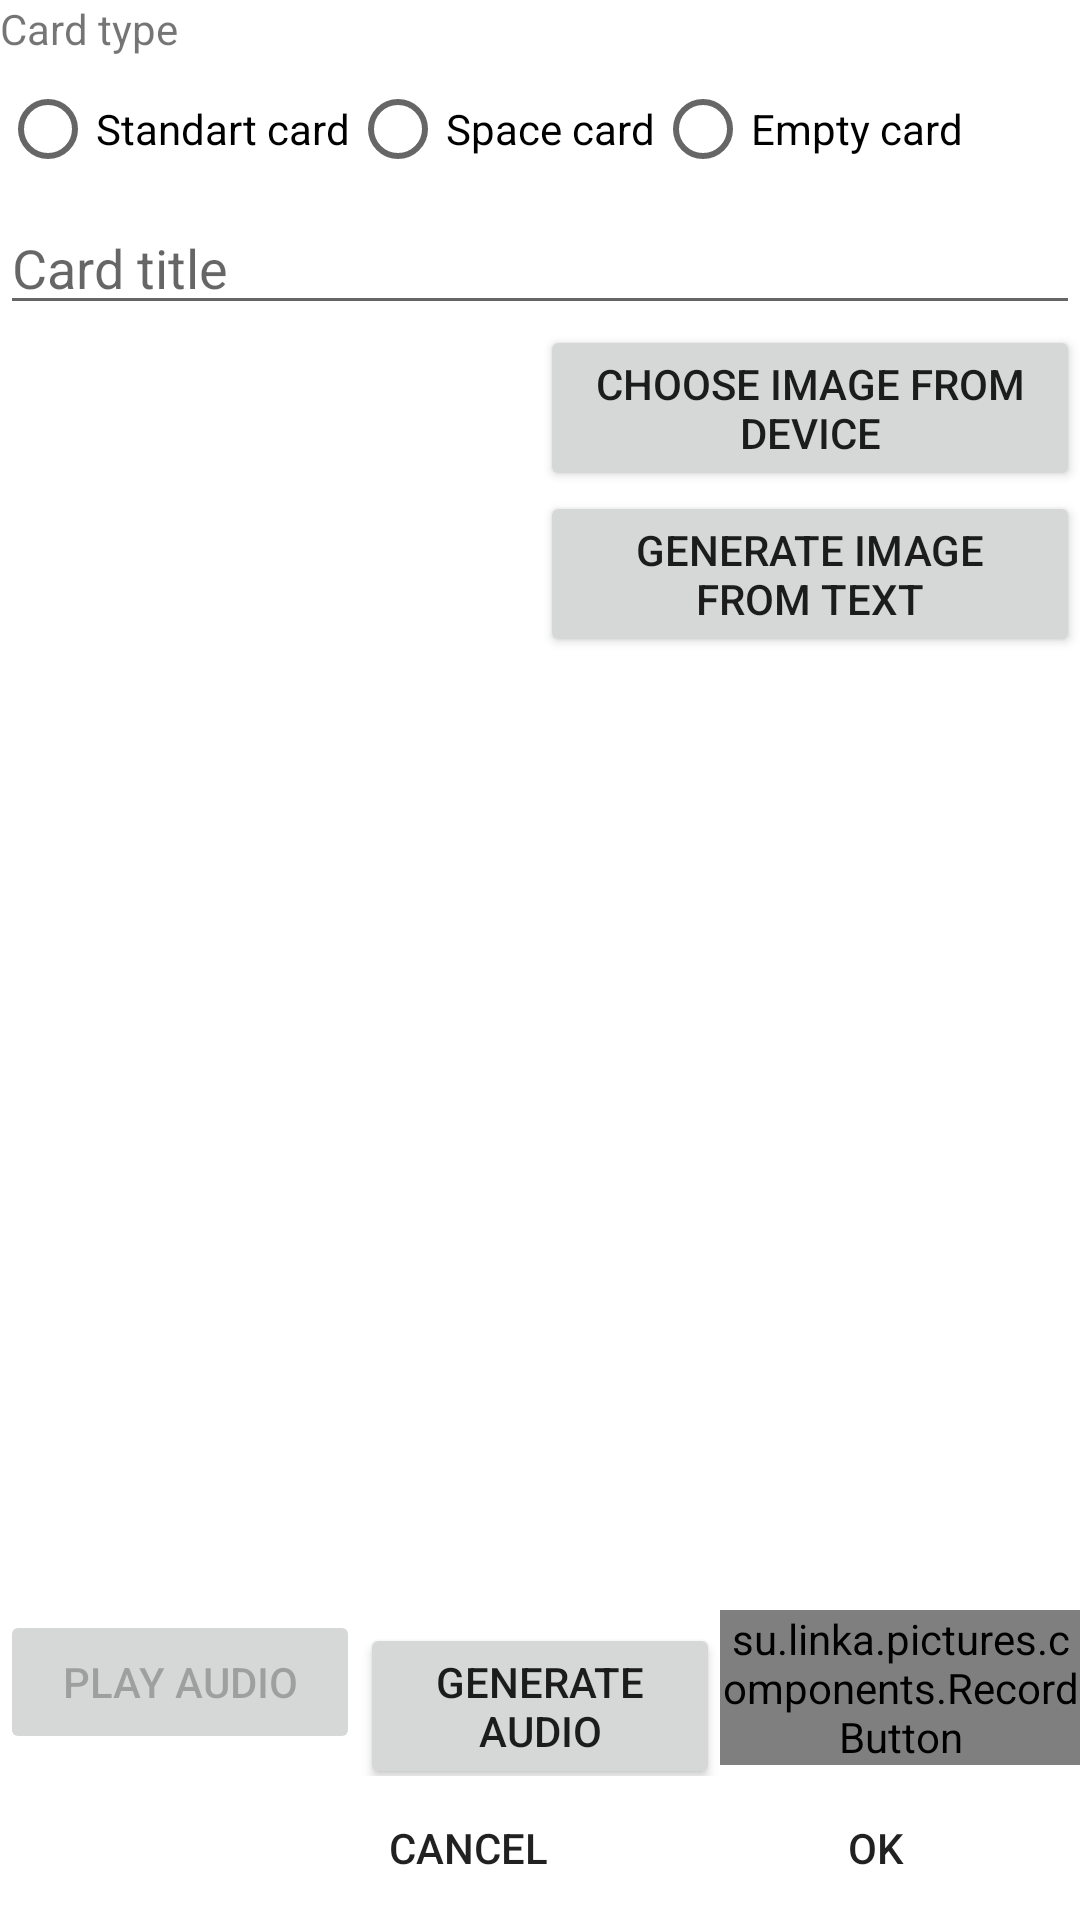

Reconstruct the res/layout file that produces this screen, plus the resources it refers to.
<!-- AndroidManifest.xml: application theme AppTheme -->
<!-- res/layout/edit_card_dialog.xml -->
<?xml version="1.0" encoding="utf-8"?>
<LinearLayout xmlns:android="http://schemas.android.com/apk/res/android"
    android:layout_width="match_parent"
    android:layout_height="match_parent"
    android:orientation="vertical">
    <TextView
            android:layout_width="wrap_content"
            android:layout_height="wrap_content"
            android:text="@string/card_type"/>
        <RadioGroup
            android:id="@+id/card_type_radiogroup"
            android:layout_width="wrap_content"
            android:layout_height="wrap_content"
            android:orientation="horizontal">
            <RadioButton
                android:layout_width="wrap_content"
                android:layout_height="wrap_content"
                android:text="@string/standard_card"
                android:id="@+id/standard_card_radio"
                />
            <RadioButton
                android:layout_width="wrap_content"
                android:layout_height="wrap_content"
                android:text="@string/space_card"
                android:id="@+id/space_card_radio"/>
            <RadioButton
                android:layout_width="wrap_content"
                android:layout_height="wrap_content"
                android:text="@string/empty_card"
                android:id="@+id/empty_card_radio"/>
        </RadioGroup>
        <EditText
            android:layout_width="match_parent"
            android:layout_height="wrap_content"
            android:hint="@string/card_title"
            android:id="@+id/card_title_edittext"/>
        <LinearLayout
            android:layout_width="match_parent"
            android:layout_height="0dp"
            android:layout_weight="4"
            android:orientation="vertical">
            <LinearLayout
                android:layout_width="match_parent"
                android:layout_height="0dp"
                android:layout_weight="3"
                android:id="@+id/image_edit_block"
                android:orientation="horizontal">
                <FrameLayout
                    android:layout_width="0dp"
                    android:layout_height="match_parent"
                    android:layout_weight="1">
                <ImageView
                    android:layout_width="match_parent"
                    android:layout_height="match_parent"
                    android:id="@+id/image"/>
                </FrameLayout>
                <LinearLayout
                    android:id="@+id/image_edit_buttons"
                    android:layout_width="0dp"
                    android:layout_weight="1"
                    android:layout_height="wrap_content"
                    android:orientation="vertical">
                    <Button
                        android:layout_width="match_parent"
                        android:layout_height="wrap_content"
                        android:text="@string/choose_image"
                        android:id="@+id/choose_image_button"/>
                    <Button
                        android:layout_width="match_parent"
                        android:layout_height="wrap_content"
                        android:text="@string/generate_image"
                        android:id="@+id/generate_image_button"/>
                </LinearLayout>
            </LinearLayout>
            <LinearLayout
                android:layout_width="match_parent"
                android:layout_height="wrap_content"
                android:id="@+id/audio_edit_block">
                <Button
                    android:layout_width="0dp"
                    android:layout_weight="1"
                    android:layout_height="wrap_content"
                    android:enabled="false"
                    android:text="@string/play_audio"
                    android:id="@+id/play_audio_button"/>
                <Button
                    android:layout_width="0dp"
                    android:layout_weight="1"
                    android:layout_height="wrap_content"
                    android:text="@string/generate_audio"
                    android:id="@+id/generate_audio_button"/>

                <su.linka.pictures.components.RecordButton
                    android:layout_width="0dp"
                    android:layout_weight="1"
                    android:layout_height="wrap_content"
                    android:id="@+id/record_audio_button"/>
            </LinearLayout>
        </LinearLayout>
        <LinearLayout
            android:layout_width="match_parent"
            android:layout_height="wrap_content"
            android:orientation="horizontal">
            <ImageButton
                android:id="@+id/delete_button"
                android:layout_width="wrap_content"
                android:layout_height="match_parent"
                style="@style/Widget.AppCompat.Button.Borderless"
                android:src="@drawable/ic_baseline_delete_24"/>
            <Button
                style="@style/Widget.AppCompat.Button.Borderless"
                android:layout_width="0dp"
                android:layout_height="wrap_content"
                android:layout_weight="1"
                android:text="@string/cancel"
                android:id="@+id/cancel_button"/>
            <Button
                style="@style/Widget.AppCompat.Button.Borderless"
                android:layout_width="0dp"
                android:layout_height="match_parent"
                android:layout_weight="1"
                android:text="@string/ok"
                android:id="@+id/positiveBtn"/>
        </LinearLayout>
    </LinearLayout>
<!-- resources referenced by this layout -->
<resources>
  <string name="cancel">Cancel</string>
  <string name="card_title">Card title</string>
  <string name="card_type">Card type</string>
  <string name="choose_image">Choose image from device</string>
  <string name="empty_card">Empty card</string>
  <string name="generate_audio">Generate audio</string>
  <string name="generate_image">Generate image from text</string>
  <string name="ok">OK</string>
  <string name="play_audio">Play audio</string>
  <string name="space_card">Space card</string>
  <string name="standard_card">Standart card</string>
  <style name="AppTheme" parent="AppTheme.Base" />
  <style name="AppTheme.Base" parent="Theme.MaterialComponents.Light.NoActionBar">
          
          <item name="colorPrimary">@color/colorPrimary</item>
          <item name="colorPrimaryDark">@color/colorPrimaryDark</item>
          <item name="colorAccent">@color/colorAccent</item>
          <item name="colorSecondary">@color/colorAccent</item>
          <item name="android:windowFullscreen">false</item>
          <item name="android:statusBarColor">@color/colorPrimaryDark</item>
      </style>
  <!-- not gathered from this repository: default colours our renderer supplied (Android Studio template values) -->
  <color name="colorPrimary">#FF6200EE</color>
  <color name="colorPrimaryDark">#FF3700B3</color>
  <color name="colorAccent">#FF03DAC5</color>
</resources>
